Photos from the image-classification dataset "New-dataset-opg" in the GitHub repository Vigneshwar-SU/New-dataset-opg. Its 4 classes are: caries, decayed tooth, ectopic tooth, healthy teeth.

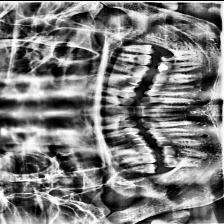
Label: caries

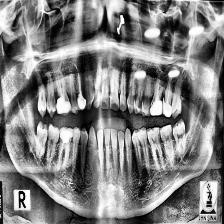
Label: healthy teeth

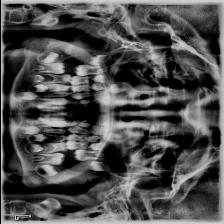
Label: ectopic tooth

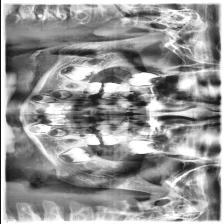
Label: decayed tooth

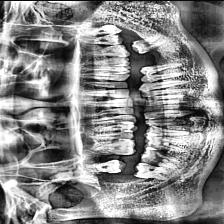
Label: caries

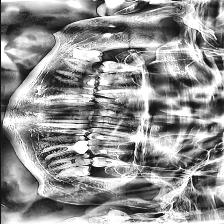
Label: healthy teeth
